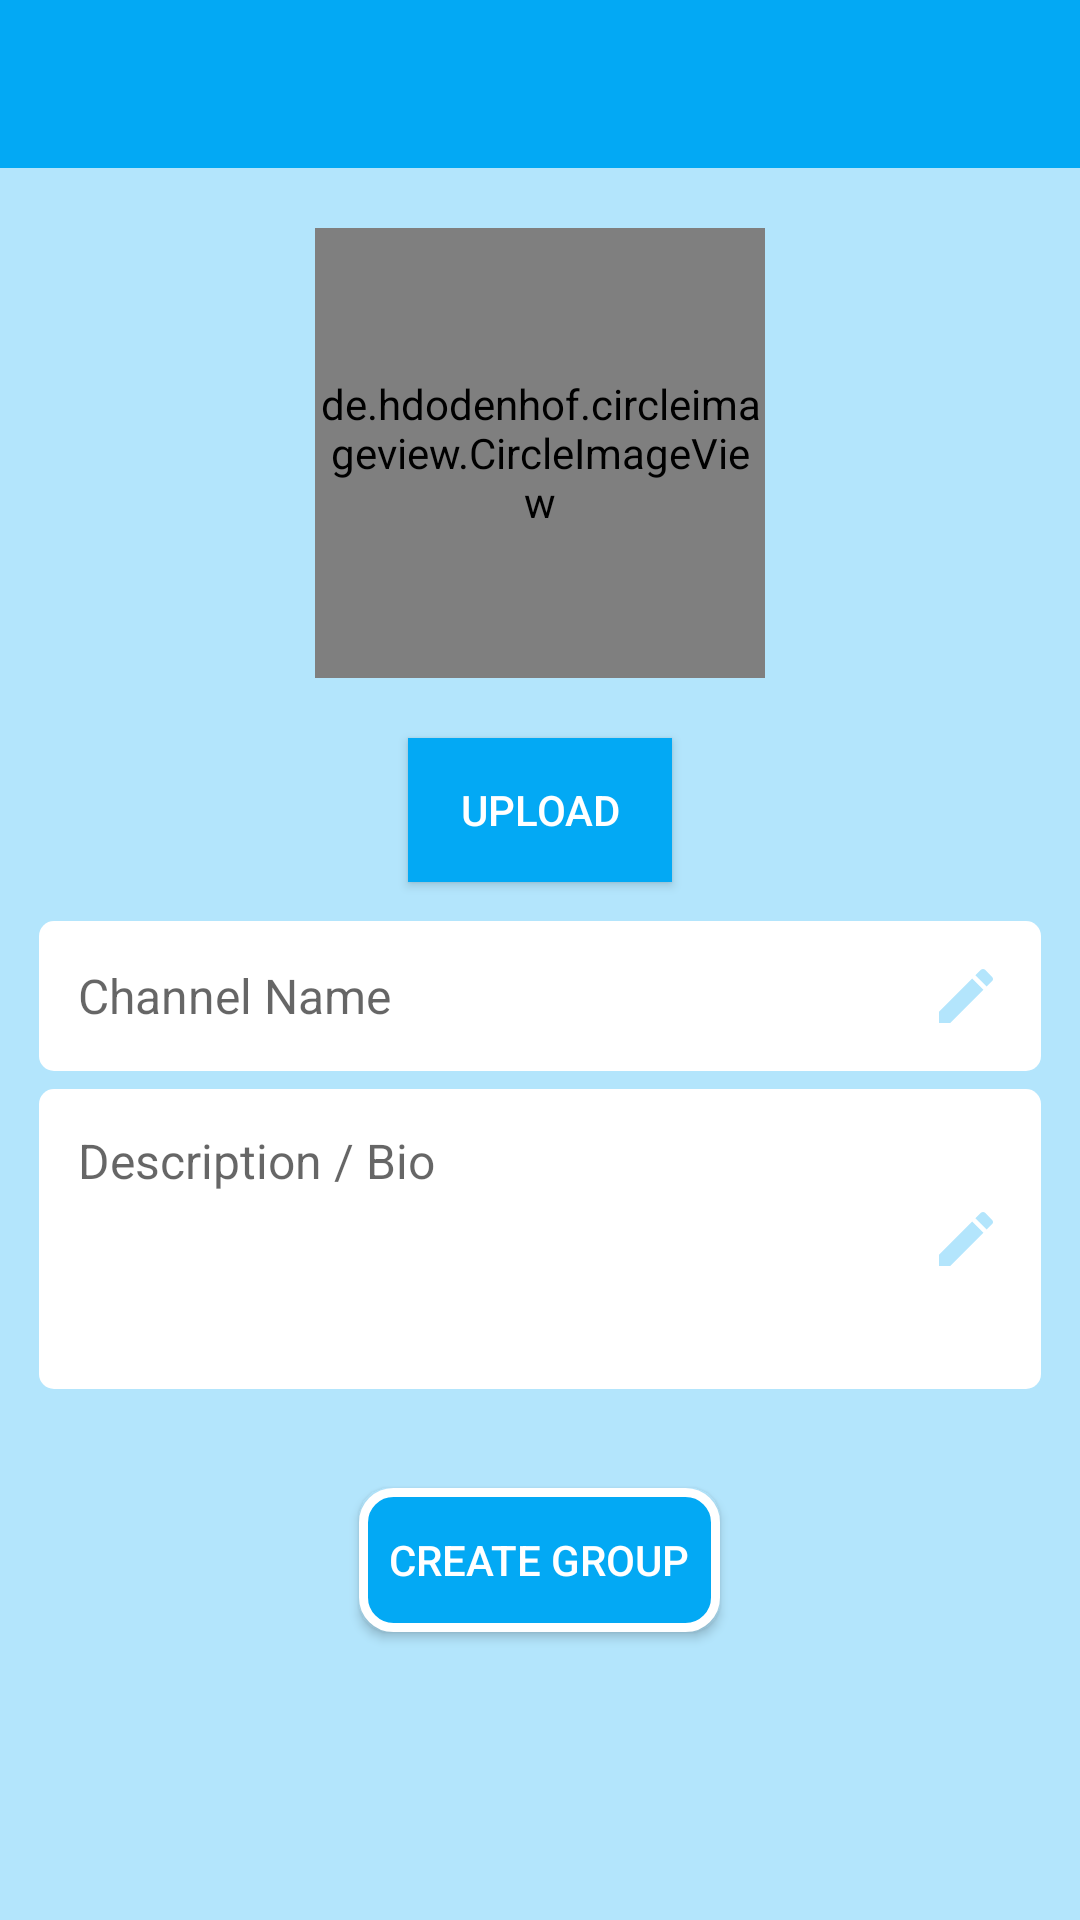

Produce the Android XML layout that renders to this screen, including the resource entries it uses.
<!-- AndroidManifest.xml: application theme AppTheme -->
<!-- res/layout/activity_creat_group.xml -->
<?xml version="1.0" encoding="utf-8"?>
<RelativeLayout xmlns:android="http://schemas.android.com/apk/res/android"
    xmlns:app="http://schemas.android.com/apk/res-auto"
    xmlns:tools="http://schemas.android.com/tools"
    android:layout_width="match_parent"
    android:layout_height="match_parent"
    android:background="@color/colorPrimaryDark"
    tools:context="com.example.umairali.wyapp.CreatGroup">
    <include layout="@layout/app_bar_layout"
        android:id="@+id/creatGroup"></include>

    <ScrollView
        android:layout_width="match_parent"
        android:layout_below="@+id/creatGroup"
        android:layout_height="wrap_content">

        <LinearLayout
            android:layout_width="match_parent"
            android:layout_height="wrap_content"
            android:orientation="vertical"
            android:padding="10dp">

            <de.hdodenhof.circleimageview.CircleImageView
                android:id="@+id/channel_image"
                android:layout_width="150dp"
                android:layout_height="150dp"
                android:layout_gravity="center"
                android:layout_margin="10dp"
                android:src="@drawable/default_avatar" />

            <Button
                android:id="@+id/btn_upload"
                android:layout_width="wrap_content"
                android:layout_height="wrap_content"
                android:layout_gravity="center"
                android:layout_margin="10dp"
                android:background="@color/colorPrimary"
                android:padding="10dp"
                android:text="Upload"
                android:textColor="@color/colorWhite"
                android:textSize="14sp" />

            <EditText
                android:id="@+id/et_channelname"
                android:layout_width="match_parent"
                android:layout_height="wrap_content"
                android:layout_margin="3dp"
                android:background="@drawable/edit_bg"
                android:drawableEnd="@drawable/ic_pencil"
                android:drawableRight="@drawable/ic_pencil"
                android:gravity="left|center"
                android:hint="Channel Name"
                android:inputType="text"
                android:padding="13dp"
                android:textColor="@color/colorPrimaryDark"
                android:textSize="16sp" />

            <EditText
                android:id="@+id/tv_bio"
                android:layout_width="match_parent"
                android:layout_height="100dp"
                android:layout_margin="3dp"
                android:background="@drawable/edit_bg"
                android:gravity="top|left|center"
                android:hint="Description / Bio"
                android:drawableEnd="@drawable/ic_pencil"
                android:drawableRight="@drawable/ic_pencil"
                android:inputType="textMultiLine"
                android:padding="13dp"
                android:textColor="@color/colorPrimaryDark"
                android:textSize="16sp" />
            <Button
                android:id="@+id/btn_createchannel"
                android:layout_width="wrap_content"
                android:layout_height="wrap_content"
                android:layout_gravity="center"
                android:layout_margin="30dp"
                android:background="@drawable/rounded_button1"
                android:padding="10dp"
                android:text="Create Group"
                android:textColor="@color/colorWhite"
                android:textSize="14sp" />
        </LinearLayout>

    </ScrollView>
</RelativeLayout>
<!-- res/layout/app_bar_layout.xml (included above) -->
<?xml version="1.0" encoding="utf-8"?>
<android.support.v7.widget.Toolbar xmlns:android="http://schemas.android.com/apk/res/android"
    xmlns:app="http://schemas.android.com/apk/res-auto"
    android:id="@+id/main_app_bar"
    android:layout_width="match_parent"
    android:layout_height="wrap_content"
    app:theme="@style/ToolBarStyle"
    android:background="@color/colorPrimary">
</android.support.v7.widget.Toolbar>
<!-- resources referenced by this layout -->
<resources>
  <color name="colorPrimary">#03A9F4</color>
  <color name="colorPrimaryDark">#B3E5FC</color>
  <color name="colorWhite">#ffffff</color>
  <!-- drawable edit_bg (drawable) -->
  <?xml version="1.0" encoding="utf-8"?>
  <layer-list xmlns:android="http://schemas.android.com/apk/res/android">
      <item>
          <shape android:shape="rectangle">
              <solid android:color="@color/colorWhite" />
              <corners android:radius="5dp" />
          </shape>
      </item>
  
      <item
          android:bottom="5dp"
          android:left="5dp"
          android:right="5dp"
          android:top="5dp">
          <shape android:shape="rectangle">
              <solid android:color="@color/colorWhite" />
              <corners android:radius="5dp" />
          </shape>
      </item>
  </layer-list>
  <!-- drawable ic_pencil (drawable) -->
  <?xml version="1.0" encoding="utf-8"?>
  <vector xmlns:android="http://schemas.android.com/apk/res/android"
      android:height="24dp"
      android:width="24dp"
      android:viewportWidth="24"
      android:viewportHeight="24">
      <path android:fillColor="@color/colorPrimaryDark" android:pathData="M20.71,7.04C21.1,6.65 21.1,6 20.71,5.63L18.37,3.29C18,2.9 17.35,2.9 16.96,3.29L15.12,5.12L18.87,8.87M3,17.25V21H6.75L17.81,9.93L14.06,6.18L3,17.25Z" />
  </vector>
  <!-- drawable rounded_button1 (drawable) -->
  <?xml version="1.0" encoding="utf-8"?>
  <shape xmlns:android="http://schemas.android.com/apk/res/android"
      android:shape="rectangle" android:padding="10dp">
      
      <solid android:color="@color/colorPrimary" />
      <corners android:radius="10dp"></corners>
      <stroke
          android:width="3dp"
          android:color="#ffffff"
          />
  
  </shape>
  <style name="ToolBarStyle">
          <item name="android:textColorPrimary">@android:color/white</item>
          <item name="android:textColorSecondary">@android:color/white</item>
          <item name="actionMenuTextColor">#000000</item>
          <item name="android:itemTextAppearance">@style/TextAppearance</item>
      </style>
  <style name="AppTheme" parent="Theme.AppCompat.Light.NoActionBar">
          
          <item name="colorPrimary">@color/colorPrimary</item>
          <item name="colorPrimaryDark">@color/colorPrimaryDark</item>
          <item name="colorAccent">@color/colorAccent</item>
      </style>
  <style name="TextAppearance">
          <item name="android:textColor">#000000</item>
      </style>
  <color name="colorAccent">#FF80AB</color>
</resources>
